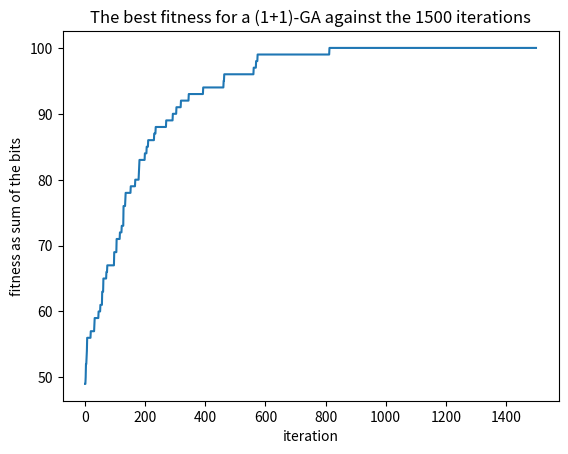
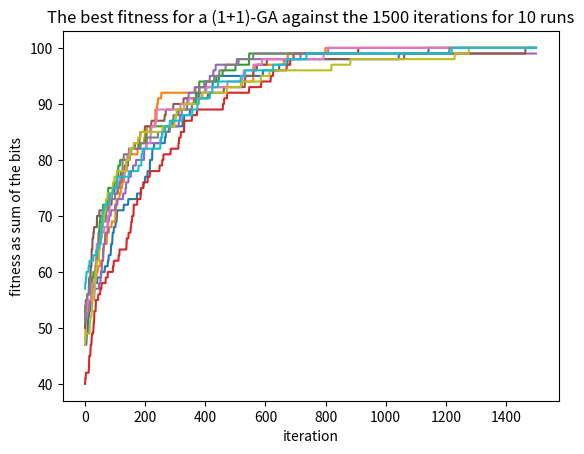
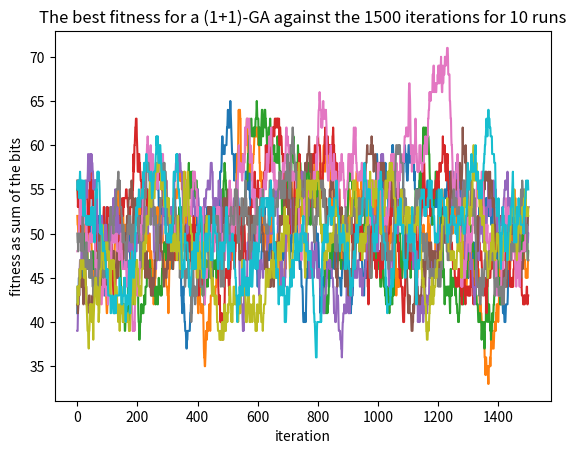

Source code (Python) for these figures, in order:
from numpy import copy
import matplotlib.pyplot as plt
from random import randint, random


# Randomly generate a bit sequence x
def generate_bits(bit_length):
    final_array = []
    for i in range(0, bit_length):
        final_array.append(randint(0, 1))
    return final_array


# Create a copy of x and invert each of its bits with probability invert_prob. Let xnew be the result.
def invert_bits(invert_prob, x):
    xnew = x.copy()
    for i in range(0, len(x)):
        if random() < invert_prob:
            if x[i] == 0:
                xnew[i] = 1
            else:
                xnew[i] = 0
    return xnew


# If xnew is closer to the goal sequence than x then replace x with xnew.
def determine_new_x(fitness_function, x, xnew):
    if fitness_function(xnew) > fitness_function(x):
        return xnew
    else:
        return x


# Makes a plot of one run
def make_plot_1_run(x_list, iterations):
    plt.plot(list(range(iterations+1)), x_list)
    plt.title("The best fitness for a (1+1)-GA against the 1500 iterations")
    plt.ylabel("fitness as sum of the bits")
    plt.xlabel("iteration")
    plt.savefig('exercise4a.png', bbox_inches='tight')
    plt.clf()


# With bit strings of length 100 and a mutation rate p = 1/100. For a run of 1500
# iterations, we plot the best fitness against the elapsed number of iterations.
def exercise_a(bit_length, iterations):
    invert_prob = 1/bit_length
    x = generate_bits(bit_length)
    f = lambda y: sum(y)
    x_list = [f(x)]
    for i in range(0, iterations):
        xnew = invert_bits(invert_prob, x)
        x = determine_new_x(f, x, xnew)
        x_list.append(f(x))
    make_plot_1_run(x_list, iterations)


# Makes a plot of ten runs
def make_plot_10_runs(runs_list, iterations, exercise_string):
    for j in runs_list:
        plt.plot(list(range(iterations+1)), j)
    plt.title("The best fitness for a (1+1)-GA against the 1500 iterations for 10 runs")
    plt.ylabel("fitness as sum of the bits")
    plt.xlabel("iteration")
    plt.savefig(exercise_string+'.png', bbox_inches='tight')
    plt.clf()


# Performs 10 runs and plots best fitness against elapsed number of iterations of each run in a single figure.
# In the console, we print how many times the algorithm finds the optimum
def exercise_b(bit_length, iterations):
    invert_prob = 1 / bit_length
    runs_list = []
    finds_optimum = 0
    for j in range(0, 10):
        x = generate_bits(bit_length)
        f = lambda y: sum(y)
        x_list = [f(x)]
        for i in range(0, iterations):
            xnew = invert_bits(invert_prob, x)
            x = determine_new_x(f, x, xnew)
            x_list.append(f(x))
        if x_list[-1] is 100:
            finds_optimum += 1
        runs_list.append(x_list)
    print("The number of runs that found the optimum for exercise b: " + str(finds_optimum))
    make_plot_10_runs(runs_list, iterations, 'exercise4b')


# Performs 10 runs and plots best fitness against elapsed number of iterations of each run in a single figure.
# Using an adapted version of step c (determine new x)
# In the console, we print how many times the algorithm finds the optimum
def exercise_c(bit_length, iterations):
    invert_prob = 1 / bit_length
    runs_list = []
    finds_optimum = 0
    for j in range(0, 10):
        x = generate_bits(bit_length)
        f = lambda y: sum(y)
        x_list = [f(x)]
        for i in range(0, iterations):
            xnew = invert_bits(invert_prob, x)
            x = xnew #NOTE: we do not use determine new x here but immediately return the new x
            x_list.append(f(x))
        if x_list[-1] is 100:
            finds_optimum += 1
        runs_list.append(x_list)
    print("The number of runs that found the optimum for exercise c: " + str(finds_optimum))
    make_plot_10_runs(runs_list, iterations, 'exercise4c')


if __name__ == '__main__':
    exercise_a(100, 1500)
    exercise_b(100, 1500)
    exercise_c(100, 1500)
